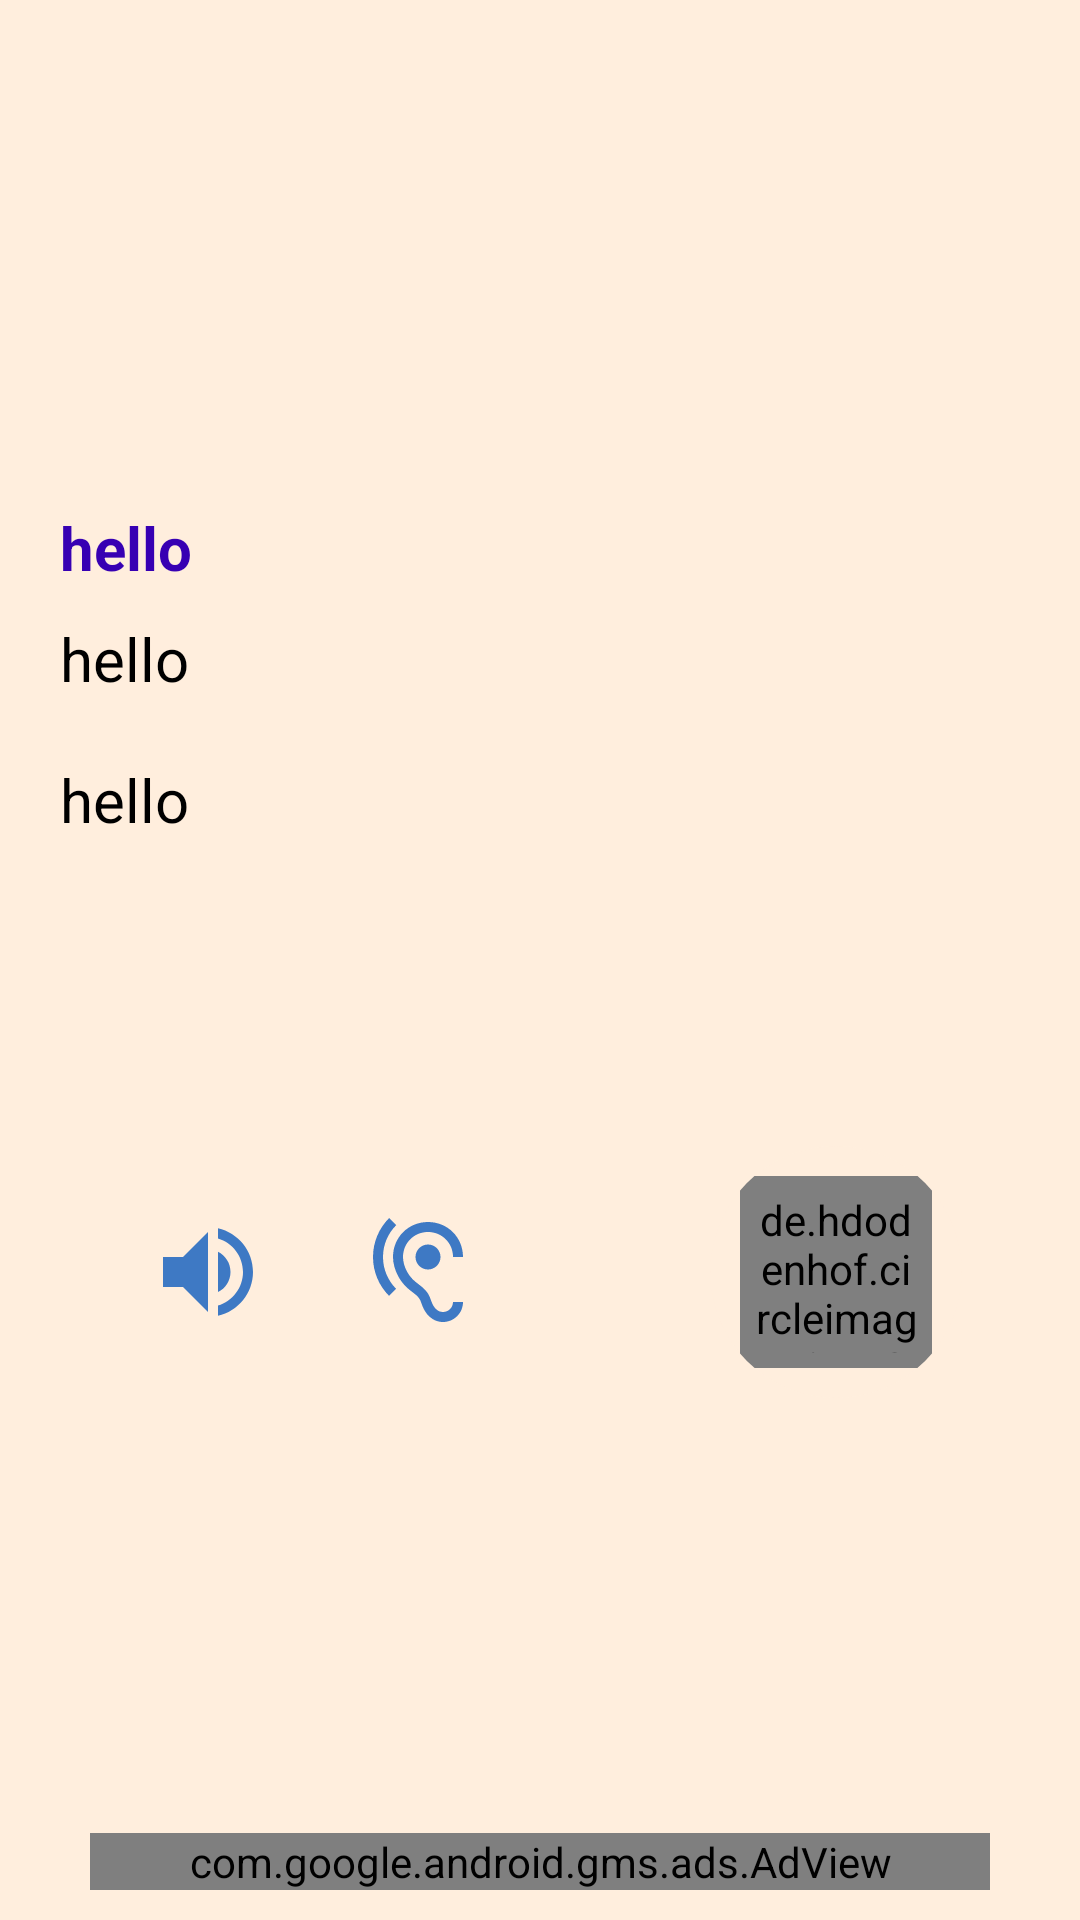

Here is an Android app screen rendered from its layout file. Give the layout XML and the strings, colors and styles it references.
<!-- AndroidManifest.xml: application theme Theme.LearnEnglish -->
<!-- res/layout/activity_speech.xml -->
<?xml version="1.0" encoding="utf-8"?>
<RelativeLayout xmlns:android="http://schemas.android.com/apk/res/android"
    xmlns:app="http://schemas.android.com/apk/res-auto"
    xmlns:tools="http://schemas.android.com/tools"
    android:layout_width="match_parent"
    android:layout_height="match_parent"
    android:orientation="vertical"
    android:padding="10dp"
    android:background="#ffeedd"
    tools:context=".Activity.SpeechActivity">

    <LinearLayout
        android:layout_width="match_parent"
        android:layout_height="match_parent"
        android:orientation="vertical"
        android:gravity="center"
        >

        <LinearLayout
            android:layout_width="match_parent"
            android:layout_height="wrap_content"
            android:layout_centerVertical="true"
            android:orientation="vertical"
            android:id="@+id/contentId"
            >

            <TextView
                android:id="@+id/headerEnglish"
                android:layout_width="match_parent"
                android:layout_height="wrap_content"
                android:textSize="20sp"
                android:text="hello"
                android:layout_centerVertical="true"
                android:textColor="@color/purple_700"
                android:padding="10dp"
                android:textStyle="bold"
                />

            <TextView
                android:id="@+id/headerBangla"
                android:layout_width="match_parent"
                android:layout_height="wrap_content"
                android:textSize="20sp"
                android:layout_centerVertical="true"
                android:layout_below="@id/headerEnglish"
                android:textColor="@color/black"
                android:text="hello"
                android:paddingLeft="10dp"
                android:paddingRight="10dp"
                android:paddingBottom="10dp"
                />

            <TextView
                android:id="@+id/speechText2"
                android:layout_width="match_parent"
                android:layout_height="wrap_content"
                android:layout_centerVertical="true"
                android:textSize="20sp"
                android:layout_toStartOf="@+id/headerBangla"
                android:text="hello"
                android:textColor="@color/black"
                android:padding="10dp"
                />

            <TextView
                android:id="@+id/speechText3"
                android:layout_width="match_parent"
                android:layout_height="wrap_content"
                android:layout_toStartOf="@+id/speechText2"
                android:textSize="20sp"
                android:padding="10dp"
                android:layout_centerVertical="true"
                android:textColor="@color/purple_700"
                />


        </LinearLayout>

        <LinearLayout
            android:layout_below="@id/contentId"
            android:layout_width="match_parent"
            android:layout_height="wrap_content"
            android:gravity="center"
            android:orientation="horizontal"
            android:layout_marginTop="30dp"
            android:padding="10dp"
            android:weightSum="3"
            >

            <ImageButton
                android:id="@+id/audioSpeech"
                android:layout_width="64dp"
                android:layout_height="64dp"
                android:gravity="center"
                android:layout_margin="3dp"
                android:padding="15dp"
                android:src="@drawable/volume_64"
                android:background="#ffeedd"
                />

            <ImageButton
                android:id="@+id/hearingSpeech"
                android:layout_width="64dp"
                android:layout_height="64dp"
                android:gravity="center"
                android:layout_margin="3dp"
                android:padding="15dp"
                android:src="@drawable/hearing_44"
                android:background="#ffeedd"
                />

            <Space
                android:layout_width="wrap_content"
                android:layout_height="wrap_content"
                android:layout_weight="2" />




            <RelativeLayout
                android:layout_width="wrap_content"
                android:layout_height="wrap_content"
                >

                <androidx.cardview.widget.CardView
                    android:id="@+id/cardviewId"
                    android:layout_width="wrap_content"
                    android:layout_height="wrap_content"
                    android:layout_centerHorizontal="true"
                    android:layout_marginStart="5dp"
                    android:layout_marginTop="5dp"
                    android:layout_marginEnd="5dp"
                    android:layout_marginBottom="5dp"
                    android:background="#ffeedd"
                    app:cardBackgroundColor="#ffeedd"
                    app:cardCornerRadius="70dp"
                    app:cardElevation="0dp">

                    <de.hdodenhof.circleimageview.CircleImageView
                        android:id="@+id/speechMic"
                        android:layout_width="64dp"
                        android:layout_height="64dp"
                        android:layout_marginStart="10dp"
                        android:layout_marginTop="10dp"
                        android:layout_marginEnd="10dp"
                        android:layout_marginBottom="10dp"
                        android:background="#ffeedd"
                        android:gravity="center"
                        android:padding="5dp"
                        android:src="@drawable/mic_64"
                        />


                </androidx.cardview.widget.CardView>

            </RelativeLayout>



        </LinearLayout>

    </LinearLayout>

    <com.google.android.gms.ads.AdView
        android:id="@+id/adView"
        android:layout_width="match_parent"
        android:layout_height="wrap_content"
        android:layout_alignParentBottom="true"
        android:layout_centerHorizontal="true"
        android:layout_marginLeft="20dp"
        android:layout_marginTop="20dp"
        android:layout_marginRight="20dp"
        app:adSize="BANNER"
        app:adUnitId="ca-app-pub-3940256099942544/6300978111">
    </com.google.android.gms.ads.AdView>

</RelativeLayout>
<!-- resources referenced by this layout -->
<resources>
  <color name="black">#FF000000</color>
  <color name="purple_700">#FF3700B3</color>
  <!-- drawable hearing_44 (drawable) -->
  <vector android:height="40dp" android:tint="#3E79C4"
      android:viewportHeight="24" android:viewportWidth="24"
      android:width="40dp" xmlns:android="http://schemas.android.com/apk/res/android">
      <path android:fillColor="@android:color/white" android:pathData="M17,20c-0.29,0 -0.56,-0.06 -0.76,-0.15 -0.71,-0.37 -1.21,-0.88 -1.71,-2.38 -0.51,-1.56 -1.47,-2.29 -2.39,-3 -0.79,-0.61 -1.61,-1.24 -2.32,-2.53C9.29,10.98 9,9.93 9,9c0,-2.8 2.2,-5 5,-5s5,2.2 5,5h2c0,-3.93 -3.07,-7 -7,-7S7,5.07 7,9c0,1.26 0.38,2.65 1.07,3.9 0.91,1.65 1.98,2.48 2.85,3.15 0.81,0.62 1.39,1.07 1.71,2.05 0.6,1.82 1.37,2.84 2.73,3.55 0.51,0.23 1.07,0.35 1.64,0.35 2.21,0 4,-1.79 4,-4h-2c0,1.1 -0.9,2 -2,2zM7.64,2.64L6.22,1.22C4.23,3.21 3,5.96 3,9s1.23,5.79 3.22,7.78l1.41,-1.41C6.01,13.74 5,11.49 5,9s1.01,-4.74 2.64,-6.36zM11.5,9c0,1.38 1.12,2.5 2.5,2.5s2.5,-1.12 2.5,-2.5 -1.12,-2.5 -2.5,-2.5 -2.5,1.12 -2.5,2.5z"/>
  </vector>
  <!-- drawable mic_64 (drawable) -->
  <vector android:height="40dp" android:tint="#3E79C4"
      android:viewportHeight="24" android:viewportWidth="24"
      android:width="40dp" xmlns:android="http://schemas.android.com/apk/res/android">
      <path android:fillColor="@android:color/white" android:pathData="M12,14c1.66,0 2.99,-1.34 2.99,-3L15,5c0,-1.66 -1.34,-3 -3,-3S9,3.34 9,5v6c0,1.66 1.34,3 3,3zM10.8,4.9c0,-0.66 0.54,-1.2 1.2,-1.2 0.66,0 1.2,0.54 1.2,1.2l-0.01,6.2c0,0.66 -0.53,1.2 -1.19,1.2 -0.66,0 -1.2,-0.54 -1.2,-1.2L10.8,4.9zM17.3,11c0,3 -2.54,5.1 -5.3,5.1S6.7,14 6.7,11L5,11c0,3.41 2.72,6.23 6,6.72L11,21h2v-3.28c3.28,-0.48 6,-3.3 6,-6.72h-1.7z"/>
  </vector>
  <!-- drawable volume_64 (drawable) -->
  <vector android:autoMirrored="true" android:height="40dp"
      android:tint="#3E79C4" android:viewportHeight="24"
      android:viewportWidth="24" android:width="40dp" xmlns:android="http://schemas.android.com/apk/res/android">
      <path android:fillColor="@android:color/white" android:pathData="M3,9v6h4l5,5L12,4L7,9L3,9zM16.5,12c0,-1.77 -1.02,-3.29 -2.5,-4.03v8.05c1.48,-0.73 2.5,-2.25 2.5,-4.02zM14,3.23v2.06c2.89,0.86 5,3.54 5,6.71s-2.11,5.85 -5,6.71v2.06c4.01,-0.91 7,-4.49 7,-8.77s-2.99,-7.86 -7,-8.77z"/>
  </vector>
  <style name="Theme.LearnEnglish" parent="Theme.MaterialComponents.DayNight.DarkActionBar">
          
          <item name="colorPrimary">@color/purple_500</item>
          <item name="colorPrimaryVariant">@color/purple_700</item>
          <item name="colorOnPrimary">@color/white</item>
          
          <item name="colorSecondary">@color/teal_200</item>
          <item name="colorSecondaryVariant">@color/teal_700</item>
          <item name="colorOnSecondary">@color/black</item>
          
          <item name="android:statusBarColor">?attr/colorPrimary</item>
          
      </style>
  <color name="purple_500">#FF6200EE</color>
  <color name="white">#FFFFFFFF</color>
  <color name="teal_200">#FF03DAC5</color>
  <color name="teal_700">#FF018786</color>
</resources>
